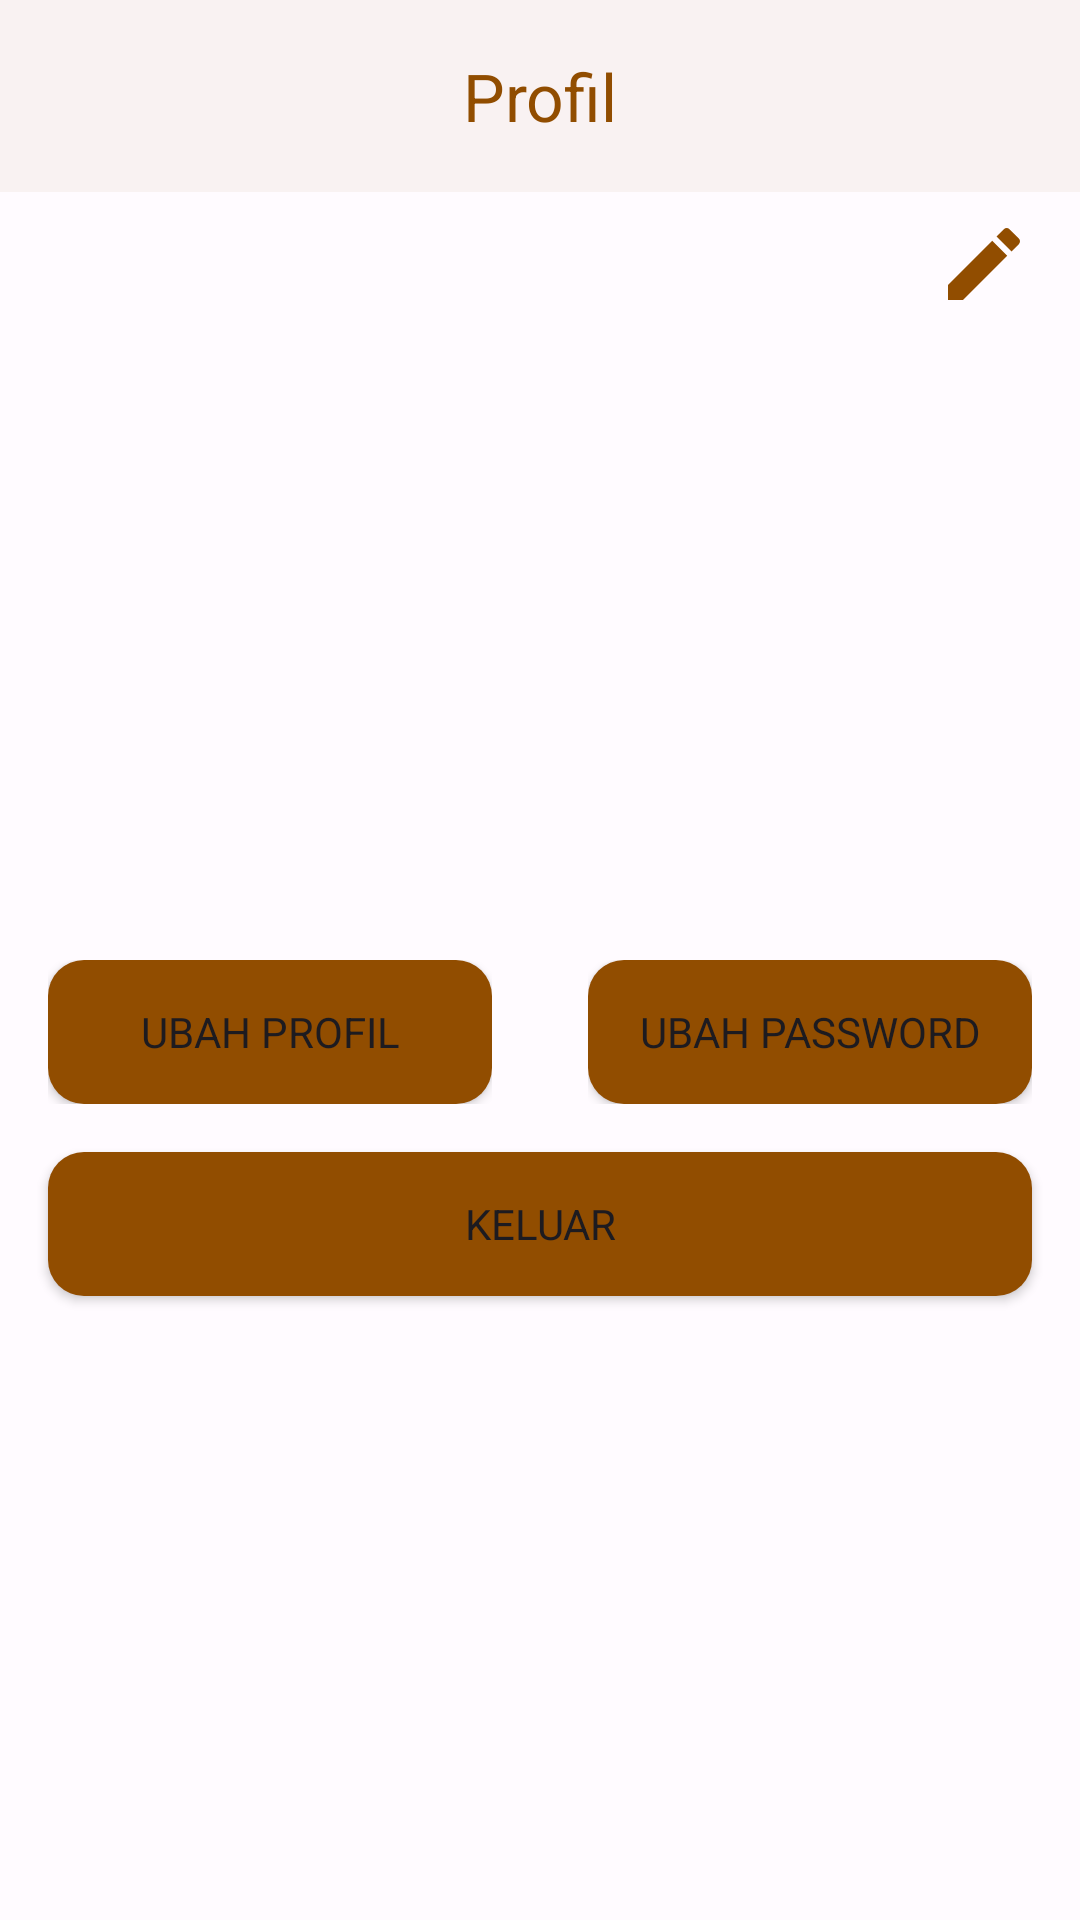

Layout XML and referenced resources for this Android screen:
<!-- AndroidManifest.xml: application theme Theme.ChallengeAppIlham -->
<!-- res/layout/fragment_profile.xml -->
<?xml version="1.0" encoding="utf-8"?>
<androidx.constraintlayout.widget.ConstraintLayout xmlns:android="http://schemas.android.com/apk/res/android"
    xmlns:app="http://schemas.android.com/apk/res-auto"
    xmlns:tools="http://schemas.android.com/tools"
    android:layout_width="match_parent"
    android:layout_height="match_parent"
    tools:context=".presentation.profile.ProfileFragment">

    <com.google.android.material.appbar.MaterialToolbar
        android:id="@+id/toolbar"
        android:layout_width="match_parent"
        android:layout_height="wrap_content"
        android:background="@color/md_theme_light_surface"
        android:elevation="1dp"
        app:layout_constraintEnd_toEndOf="parent"
        app:layout_constraintStart_toStartOf="parent"
        app:layout_constraintTop_toTopOf="parent"
        app:title="@string/profile"
        app:titleCentered="true"
        app:titleTextAppearance="@style/TextAppearance.Material3.TitleLarge"
        app:titleTextColor="@color/md_theme_light_primary" />

    <com.google.android.material.imageview.ShapeableImageView
        android:id="@+id/iv_profile_image"
        android:layout_width="200dp"
        android:layout_height="0dp"
        android:layout_marginVertical="12dp"
        android:src="@drawable/img_profile"
        app:layout_constraintBottom_toTopOf="@id/layout_form"
        app:layout_constraintDimensionRatio="1:1"
        app:layout_constraintEnd_toEndOf="parent"
        app:layout_constraintStart_toStartOf="parent"
        app:layout_constraintTop_toBottomOf="@id/toolbar"
        app:shapeAppearanceOverlay="@style/ShapeAppearance.Material3.Corner.Full" />

    <ImageButton
        android:layout_width="32dp"
        android:layout_height="32dp"
        android:layout_marginHorizontal="16dp"
        android:layout_marginTop="8dp"
        android:background="@android:color/transparent"
        android:src="@drawable/ic_edit"
        app:layout_constraintEnd_toEndOf="parent"
        app:layout_constraintTop_toBottomOf="@id/toolbar" />

    <include
        android:id="@+id/layout_form"
        layout="@layout/form_layout"
        android:layout_width="match_parent"
        android:layout_height="wrap_content"
        android:layout_margin="16dp"
        app:layout_constraintBottom_toTopOf="@id/ll_update_profile"
        app:layout_constraintTop_toBottomOf="@id/iv_profile_image" />

    <LinearLayout
        android:id="@+id/ll_update_profile"
        android:layout_width="match_parent"
        android:layout_height="wrap_content"
        android:orientation="horizontal"
        android:weightSum="2"
        app:layout_constraintTop_toBottomOf="@id/layout_form">

        <FrameLayout
            android:id="@+id/fl_change_profile_btn_loading_state"
            android:layout_width="match_parent"
            android:layout_height="wrap_content"
            android:layout_weight="1"
            android:padding="16dp">

            <Button
                android:id="@+id/btn_change_profile"
                android:layout_width="match_parent"
                android:layout_height="wrap_content"
                android:background="@drawable/button_rounded_corner"
                android:text="@string/text_change_profile" />

            <com.google.android.material.progressindicator.CircularProgressIndicator
                android:id="@+id/pb_change_profile_loading"
                android:layout_width="match_parent"
                android:layout_height="wrap_content"
                android:layout_gravity="center"
                android:indeterminate="true"
                android:visibility="gone" />
        </FrameLayout>

        <FrameLayout
            android:id="@+id/fl_change_password_btn_loading_state"
            android:layout_width="match_parent"
            android:layout_height="wrap_content"
            android:layout_weight="1"
            android:padding="16dp">

            <Button
                android:id="@+id/btn_change_password"
                android:layout_width="match_parent"
                android:layout_height="wrap_content"
                android:background="@drawable/button_rounded_corner"
                android:text="@string/text_change_password" />

            <com.google.android.material.progressindicator.CircularProgressIndicator
                android:id="@+id/pb_change_password_loading"
                android:layout_width="match_parent"
                android:layout_height="wrap_content"
                android:layout_gravity="center"
                android:indeterminate="true"
                android:visibility="gone" />
        </FrameLayout>

    </LinearLayout>

    <Button
        android:id="@+id/btn_logout"
        android:layout_width="match_parent"
        android:layout_height="wrap_content"
        android:layout_marginHorizontal="16dp"
        android:background="@drawable/button_rounded_corner"
        android:text="@string/text_logout"
        app:layout_constraintTop_toBottomOf="@id/ll_update_profile" />

</androidx.constraintlayout.widget.ConstraintLayout>
<!-- res/layout/form_layout.xml (included above) -->
<?xml version="1.0" encoding="utf-8"?>
<LinearLayout xmlns:android="http://schemas.android.com/apk/res/android"
    xmlns:app="http://schemas.android.com/apk/res-auto"
    xmlns:tools="http://schemas.android.com/tools"
    android:layout_width="match_parent"
    android:layout_height="wrap_content"
    android:orientation="vertical"
    tools:context=".presentation.register.RegisterActivity">

    <com.google.android.material.textfield.TextInputLayout
        android:id="@+id/til_name"
        android:layout_width="match_parent"
        android:layout_height="wrap_content"
        android:visibility="gone"
        app:boxCornerRadiusBottomEnd="12dp"
        app:boxCornerRadiusBottomStart="12dp"
        app:boxCornerRadiusTopEnd="12dp"
        app:boxCornerRadiusTopStart="12dp"
        tools:visibility="visible">

        <com.google.android.material.textfield.TextInputEditText
            android:id="@+id/et_name"
            android:maxLines="1"
            android:layout_width="match_parent"
            android:layout_height="wrap_content"
            android:hint="@string/form_name"
            android:textColor="@color/black"
            android:textColorHint="@color/md_theme_light_primary" />

    </com.google.android.material.textfield.TextInputLayout>

    <com.google.android.material.textfield.TextInputLayout
        android:id="@+id/til_email"
        android:layout_width="match_parent"
        android:layout_height="wrap_content"
        android:layout_marginTop="8dp"
        android:visibility="gone"
        app:boxCornerRadiusBottomEnd="12dp"
        app:boxCornerRadiusBottomStart="12dp"
        app:boxCornerRadiusTopEnd="12dp"
        app:boxCornerRadiusTopStart="12dp"
        tools:visibility="visible">

        <com.google.android.material.textfield.TextInputEditText
            android:id="@+id/et_email"
            android:layout_width="match_parent"
            android:layout_height="wrap_content"
            android:hint="@string/form_email"
            android:inputType="textEmailAddress"
            android:textColor="@color/black"
            android:textColorHint="@color/md_theme_light_primary" />

    </com.google.android.material.textfield.TextInputLayout>

    <com.google.android.material.textfield.TextInputLayout
        android:id="@+id/til_password"
        android:layout_width="match_parent"
        android:layout_height="wrap_content"
        android:layout_marginTop="8dp"
        android:visibility="gone"
        app:boxCornerRadiusBottomEnd="12dp"
        app:boxCornerRadiusBottomStart="12dp"
        app:boxCornerRadiusTopEnd="12dp"
        app:boxCornerRadiusTopStart="12dp"
        app:passwordToggleEnabled="true"
        app:passwordToggleTint="@color/md_theme_light_primary"
        tools:visibility="visible">

        <com.google.android.material.textfield.TextInputEditText
            android:id="@+id/et_password"
            android:layout_width="match_parent"
            android:layout_height="wrap_content"
            android:hint="@string/form_password"
            android:inputType="textPassword"
            android:textColor="@color/black"
            android:textColorHint="@color/md_theme_light_primary" />

    </com.google.android.material.textfield.TextInputLayout>

    <com.google.android.material.textfield.TextInputLayout
        android:id="@+id/til_confirm_password"
        android:layout_width="match_parent"
        android:layout_height="wrap_content"
        android:layout_marginTop="8dp"
        android:visibility="gone"
        app:boxCornerRadiusBottomEnd="12dp"
        app:boxCornerRadiusBottomStart="12dp"
        app:boxCornerRadiusTopEnd="12dp"
        app:boxCornerRadiusTopStart="12dp"
        app:passwordToggleEnabled="true"
        app:passwordToggleTint="@color/md_theme_light_primary"
        tools:visibility="visible">

        <com.google.android.material.textfield.TextInputEditText
            android:id="@+id/et_confirm_password"
            android:layout_width="match_parent"
            android:layout_height="wrap_content"
            android:hint="@string/form_confirm_password"
            android:inputType="textPassword"
            android:textColor="@color/black"
            android:textColorHint="@color/md_theme_light_primary" />

    </com.google.android.material.textfield.TextInputLayout>

</LinearLayout>
<!-- resources referenced by this layout -->
<resources>
  <color name="black">#000000</color>
  <color name="md_theme_light_primary">#914D00</color>
  <color name="md_theme_light_surface">#FFFBFF</color>
  <!-- drawable button_rounded_corner (drawable) -->
  <?xml version="1.0" encoding="utf-8"?>
  <shape xmlns:android="http://schemas.android.com/apk/res/android">
      <corners  android:radius="12dp"/>
      <solid android:color="@color/md_theme_light_primary"></solid>
  </shape>
  <!-- drawable ic_edit (drawable) -->
  <vector android:autoMirrored="true" android:height="32dp"
      android:tint="@color/md_theme_light_primary" android:viewportHeight="24"
      android:viewportWidth="24" android:width="32dp" xmlns:android="http://schemas.android.com/apk/res/android">
      <path android:fillColor="@android:color/white" android:pathData="M3,17.25V21h3.75L17.81,9.94l-3.75,-3.75L3,17.25zM20.71,7.04c0.39,-0.39 0.39,-1.02 0,-1.41l-2.34,-2.34c-0.39,-0.39 -1.02,-0.39 -1.41,0l-1.83,1.83 3.75,3.75 1.83,-1.83z"/>
  </vector>
  <string name="form_confirm_password">Konfirmasi Kata Sandi\n</string>
  <string name="form_email">Email</string>
  <string name="form_name">Nama</string>
  <string name="form_password">Kata Sandi</string>
  <string name="profile">Profil</string>
  <string name="text_change_password">Ubah Password</string>
  <string name="text_change_profile">Ubah Profil</string>
  <string name="text_logout">Keluar</string>
  <style name="Theme.ChallengeAppIlham" parent="Base.Theme.ChallengeAppIlham" />
  <color name="md_theme_light_onPrimary">#FFFFFF</color>
  <color name="md_theme_light_primaryContainer">#FFDCC3</color>
  <color name="md_theme_light_onPrimaryContainer">#2F1500</color>
  <color name="md_theme_light_secondary">#745944</color>
  <color name="md_theme_light_onSecondary">#FFFFFF</color>
  <color name="md_theme_light_secondaryContainer">#FFDCC3</color>
  <color name="md_theme_light_onSecondaryContainer">#2A1707</color>
  <color name="md_theme_light_tertiary">#5C6236</color>
  <color name="md_theme_light_onTertiary">#FFFFFF</color>
  <color name="md_theme_light_tertiaryContainer">#E1E7B0</color>
  <color name="md_theme_light_onTertiaryContainer">#1A1E00</color>
  <color name="md_theme_light_error">#BA1A1A</color>
  <color name="md_theme_light_errorContainer">#FFDAD6</color>
  <color name="md_theme_light_onError">#FFFFFF</color>
  <color name="md_theme_light_onErrorContainer">#410002</color>
  <color name="md_theme_light_background">#FFFBFF</color>
  <color name="md_theme_light_onBackground">#201B17</color>
  <color name="md_theme_light_onSurface">#201B17</color>
  <color name="md_theme_light_surfaceVariant">#F3DFD2</color>
  <color name="md_theme_light_onSurfaceVariant">#51443B</color>
  <color name="md_theme_light_outline">#847469</color>
  <color name="md_theme_light_inverseOnSurface">#FAEEE8</color>
  <color name="md_theme_light_inverseSurface">#352F2B</color>
  <color name="md_theme_light_inversePrimary">#FFB77D</color>
</resources>
